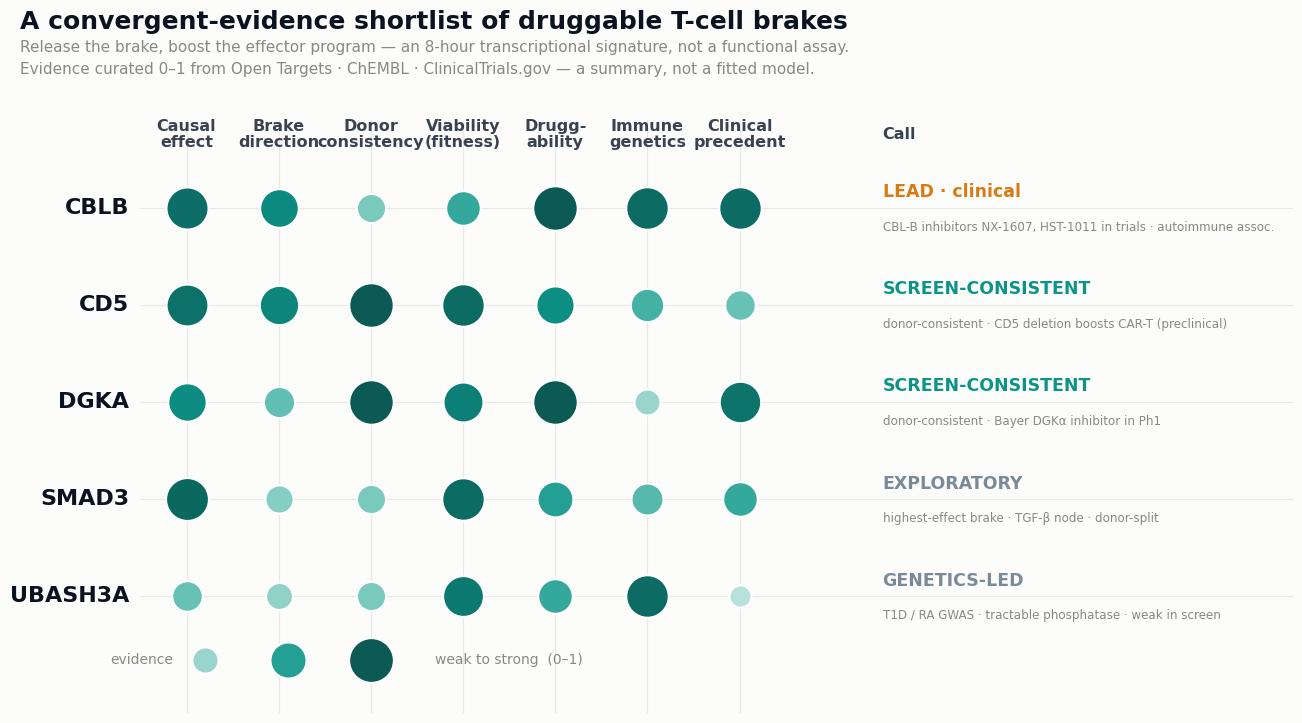

Reproduce this figure in Python. (Note: this script raises an exception after producing the figure.)
"""figure_targets.py — the target-discovery centerpiece: a convergent-evidence matrix.

Research-track deliverable: the signed causal map nominates druggable **brakes**
on CD4+ T-cell effector function (release the brake -> boost immunity). Because
the positive quadrant is noisy at 2 donors, a candidate must survive CONVERGENT
evidence. This bubble matrix scores the shortlist across 7 evidence dimensions
(dot size + color = strength, 0-1).

Effect / brake-direction / donor-consistency / viability come from the genome-scale
CD4 leaderboard (`ranked_perturbations.csv`); druggability / immune-genetics /
clinical-precedent are curated from the MCP-verified dossiers (`dossiers/*.json`:
Open Targets, ChEMBL v34, ClinicalTrials.gov v2). Values are documented per cell.
"""
from __future__ import annotations

import matplotlib

matplotlib.use("Agg")
import matplotlib.pyplot as plt  # noqa: E402
import numpy as np  # noqa: E402
from matplotlib.colors import LinearSegmentedColormap  # noqa: E402

SURFACE = "#fcfcfb"; INK = "#0b1220"; INK2 = "#39424e"; MUTED = "#8a8880"
TEAL = "#0d9488"; AMBER = "#d97a12"; GRID = "#e9e8e2"

DIMS = ["Causal\neffect", "Brake\ndirection", "Donor\nconsistency", "Viability\n(fitness)",
        "Drugg-\nability", "Immune\ngenetics", "Clinical\nprecedent"]

# rows: (gene, call, call_color, [7 scores 0-1], one-line evidence)
# NB: this is a curated evidence *summary* (0-1 per axis), not a fitted/weighted
# model. CBLB leads on external (clinical + genetics) evidence; CD5/DGKA are the
# most screen-consistent; SMAD3/UBASH3A are exploratory. Scores documented per cell.
TARGETS = [
    ("CBLB", "LEAD · clinical", AMBER,
     [0.88, 0.72, 0.35, 0.55, 1.00, 0.90, 0.90],
     "CBL-B inhibitors NX-1607, HST-1011 in trials · autoimmune assoc."),
    ("CD5", "SCREEN-CONSISTENT", TEAL,
     [0.87, 0.75, 1.00, 0.90, 0.70, 0.50, 0.40],
     "donor-consistent · CD5 deletion boosts CAR-T (preclinical)"),
    ("DGKA", "SCREEN-CONSISTENT", TEAL,
     [0.71, 0.42, 1.00, 0.78, 1.00, 0.25, 0.85],
     "donor-consistent · Bayer DGKα inhibitor in Ph1"),
    ("SMAD3", "EXPLORATORY", "#7a8a99",
     [0.92, 0.32, 0.35, 0.90, 0.60, 0.45, 0.55],
     "highest-effect brake · TGF-β node · donor-split"),
    ("UBASH3A", "GENETICS-LED", "#7a8a99",
     [0.40, 0.28, 0.35, 0.82, 0.55, 0.90, 0.15],
     "T1D / RA GWAS · tractable phosphatase · weak in screen"),
]

CMAP = LinearSegmentedColormap.from_list("t", ["#e8f2f0", "#7fccc0", TEAL, "#0b5a53"])


def build(out_png: str, out_svg: str) -> None:
    plt.rcParams.update({"font.family": "sans-serif",
                         "font.sans-serif": ["Helvetica Neue", "Helvetica", "Arial", "DejaVu Sans"],
                         "svg.fonttype": "none"})
    n_r, n_c = len(TARGETS), len(DIMS)
    fig, ax = plt.subplots(figsize=(13.4, 7.6), dpi=210)
    fig.patch.set_facecolor(SURFACE); ax.set_facecolor(SURFACE)

    ax.set_xlim(-0.5, n_c + 5.0); ax.set_ylim(-0.9, n_r + 0.2)
    ax.invert_yaxis()

    # column headers
    for j, d in enumerate(DIMS):
        ax.text(j, -0.75, d, ha="center", va="center", fontsize=11.5, color=INK2, fontweight="bold", linespacing=1.05)
    ax.text(n_c + 0.55, -0.75, "Call", ha="left", va="center", fontsize=11.5, color=INK2, fontweight="bold")

    for i, (gene, call, ccol, scores, ev) in enumerate(TARGETS):
        # gene name
        ax.text(-0.62, i, gene, ha="right", va="center", fontsize=16, color=INK, fontweight="bold", family="Helvetica Neue")
        # bubbles
        for j, s in enumerate(scores):
            ax.scatter(j, i, s=120 + s * 900, c=[CMAP(s)], edgecolors="white", linewidths=1.4, zorder=3)
        # call chip
        ax.text(n_c + 0.55, i - 0.16, call, ha="left", va="center", fontsize=12.5, color=ccol, fontweight="bold")
        ax.text(n_c + 0.55, i + 0.2, ev, ha="left", va="center", fontsize=8.6, color=MUTED)

    # gridlines (recessive)
    for j in range(n_c):
        ax.axvline(j, color=GRID, lw=0.8, zorder=0)
    for i in range(n_r):
        ax.axhline(i, color=GRID, lw=0.8, zorder=0)

    ax.set_xticks([]); ax.set_yticks([])
    for sp in ax.spines.values():
        sp.set_visible(False)

    # legend for bubble size/color
    lx = 0.2
    for k, s in enumerate([0.25, 0.6, 1.0]):
        ax.scatter(lx + k * 0.9, n_r - 0.35, s=120 + s * 900, c=[CMAP(s)], edgecolors="white", linewidths=1.2)
    ax.text(lx - 0.35, n_r - 0.35, "evidence", ha="right", va="center", fontsize=10, color=MUTED)
    ax.text(lx + 2.5, n_r - 0.35, "weak to strong  (0–1)", ha="left", va="center", fontsize=10, color=MUTED)

    fig.text(0.045, 0.975, "A convergent-evidence shortlist of druggable T-cell brakes",
             fontsize=18, fontweight="bold", color=INK, va="top")
    fig.text(0.045, 0.935,
             "Release the brake, boost the effector program — an 8-hour transcriptional signature, not a functional assay.",
             fontsize=11, color=MUTED, va="top")
    fig.text(0.045, 0.906,
             "Evidence curated 0–1 from Open Targets · ChEMBL · ClinicalTrials.gov — a summary, not a fitted model.",
             fontsize=11, color=MUTED, va="top")
    fig.subplots_adjust(left=0.135, right=0.995, top=0.83, bottom=0.05)
    fig.savefig(out_png, dpi=210, facecolor=SURFACE); fig.savefig(out_svg, facecolor=SURFACE)
    plt.close(fig)
    print("wrote", out_png, "+", out_svg)


if __name__ == "__main__":
    import argparse
    ap = argparse.ArgumentParser()
    ap.add_argument("--png", default="../deliverables/figures/target_matrix.png")
    ap.add_argument("--svg", default="../deliverables/figures/target_matrix.svg")
    a = ap.parse_args()
    build(a.png, a.svg)
